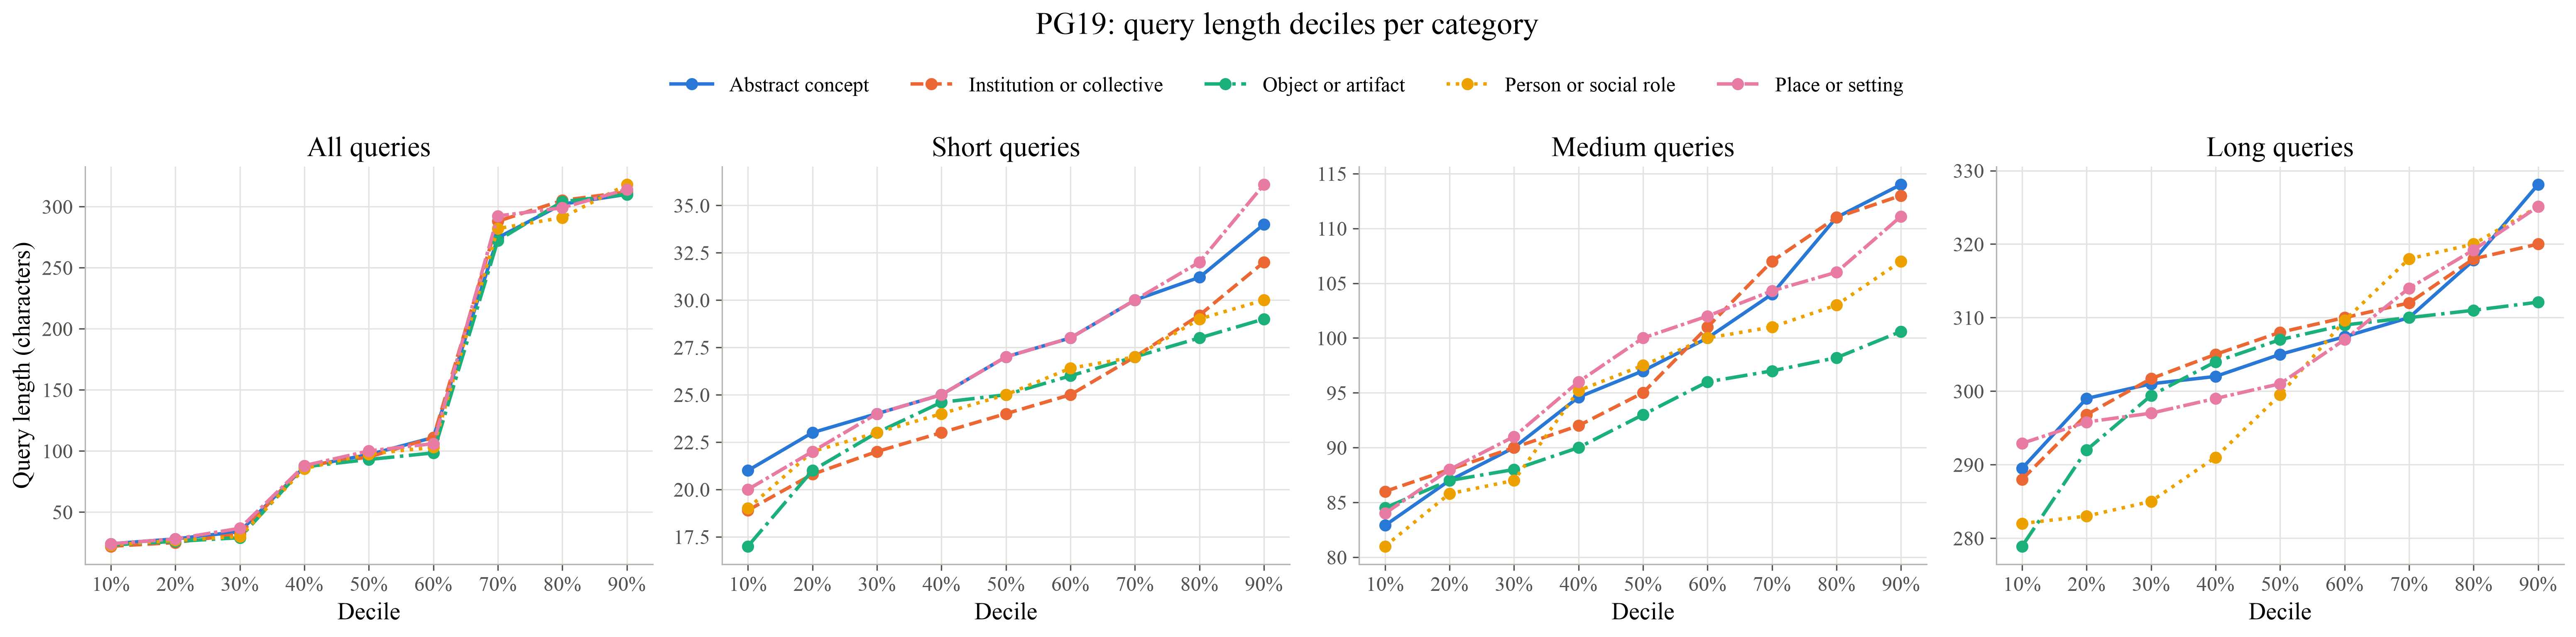

Data behind this chart, as committed beside it:
length bucket, category, queries, min, p10, p20, p30, p40, p50, p60, p70, p80, p90, max
All, Abstract concept, 360, 17, 24.0, 28.0, 34.0, 87.0, 97.0, 111.0, 274.5, 302.0, 310.0, 337
All, Institution or collective, 360, 14, 22.0, 25.0, 32.0, 88.0, 95.0, 111.0, 288.0, 305.0, 312.0, 328
All, Object or artifact, 360, 13, 23.0, 26.0, 29.0, 87.0, 93.0, 98.4, 272.3, 304.0, 310.0, 314
All, Person or social role, 360, 13, 23.0, 26.8, 30.0, 85.6, 97.5, 103.0, 282.0, 291.0, 318.0, 333
All, Place or setting, 360, 14, 24.0, 28.0, 36.7, 88.0, 100.0, 106.0, 292.3, 299.0, 314.0, 346
Short, Abstract concept, 120, 17, 21.0, 23.0, 24.0, 25.0, 27.0, 28.0, 30.0, 31.2, 34.0, 40
Short, Institution or collective, 120, 14, 18.9, 20.8, 22.0, 23.0, 24.0, 25.0, 27.0, 29.2, 32.0, 40
Short, Object or artifact, 120, 13, 17.0, 21.0, 23.0, 24.6, 25.0, 26.0, 27.0, 28.0, 29.0, 30
Short, Person or social role, 120, 13, 19.0, 22.0, 23.0, 24.0, 25.0, 26.4, 27.0, 29.0, 30.0, 37
Short, Place or setting, 120, 14, 20.0, 22.0, 24.0, 25.0, 27.0, 28.0, 30.0, 32.0, 36.1, 53
Medium, Abstract concept, 120, 75, 82.9, 87.0, 90.0, 94.6, 97.0, 100.0, 104.0, 111.0, 114.0, 121
Medium, Institution or collective, 120, 83, 86.0, 88.0, 90.0, 92.0, 95.0, 101.0, 107.0, 111.0, 113.0, 121
Medium, Object or artifact, 120, 76, 84.5, 87.0, 88.0, 90.0, 93.0, 96.0, 97.0, 98.2, 100.6, 110
Medium, Person or social role, 120, 79, 81.0, 85.8, 87.0, 95.2, 97.5, 100.0, 101.0, 103.0, 107.0, 114
Medium, Place or setting, 120, 77, 84.0, 88.0, 91.0, 96.0, 100.0, 102.0, 104.3, 106.0, 111.1, 131
Long, Abstract concept, 120, 257, 289.5, 299.0, 301.0, 302.0, 305.0, 307.4, 310.0, 317.8, 328.1, 337
Long, Institution or collective, 120, 284, 288.0, 296.8, 301.7, 305.0, 308.0, 310.0, 312.0, 318.0, 320.0, 328
Long, Object or artifact, 120, 265, 278.9, 292.0, 299.4, 304.0, 307.0, 309.0, 310.0, 311.0, 312.1, 314
Long, Person or social role, 120, 279, 282.0, 283.0, 285.0, 291.0, 299.5, 309.6, 318.0, 320.0, 325.1, 333
Long, Place or setting, 120, 285, 292.9, 295.8, 297.0, 299.0, 301.0, 307.0, 314.0, 319.2, 325.1, 346
